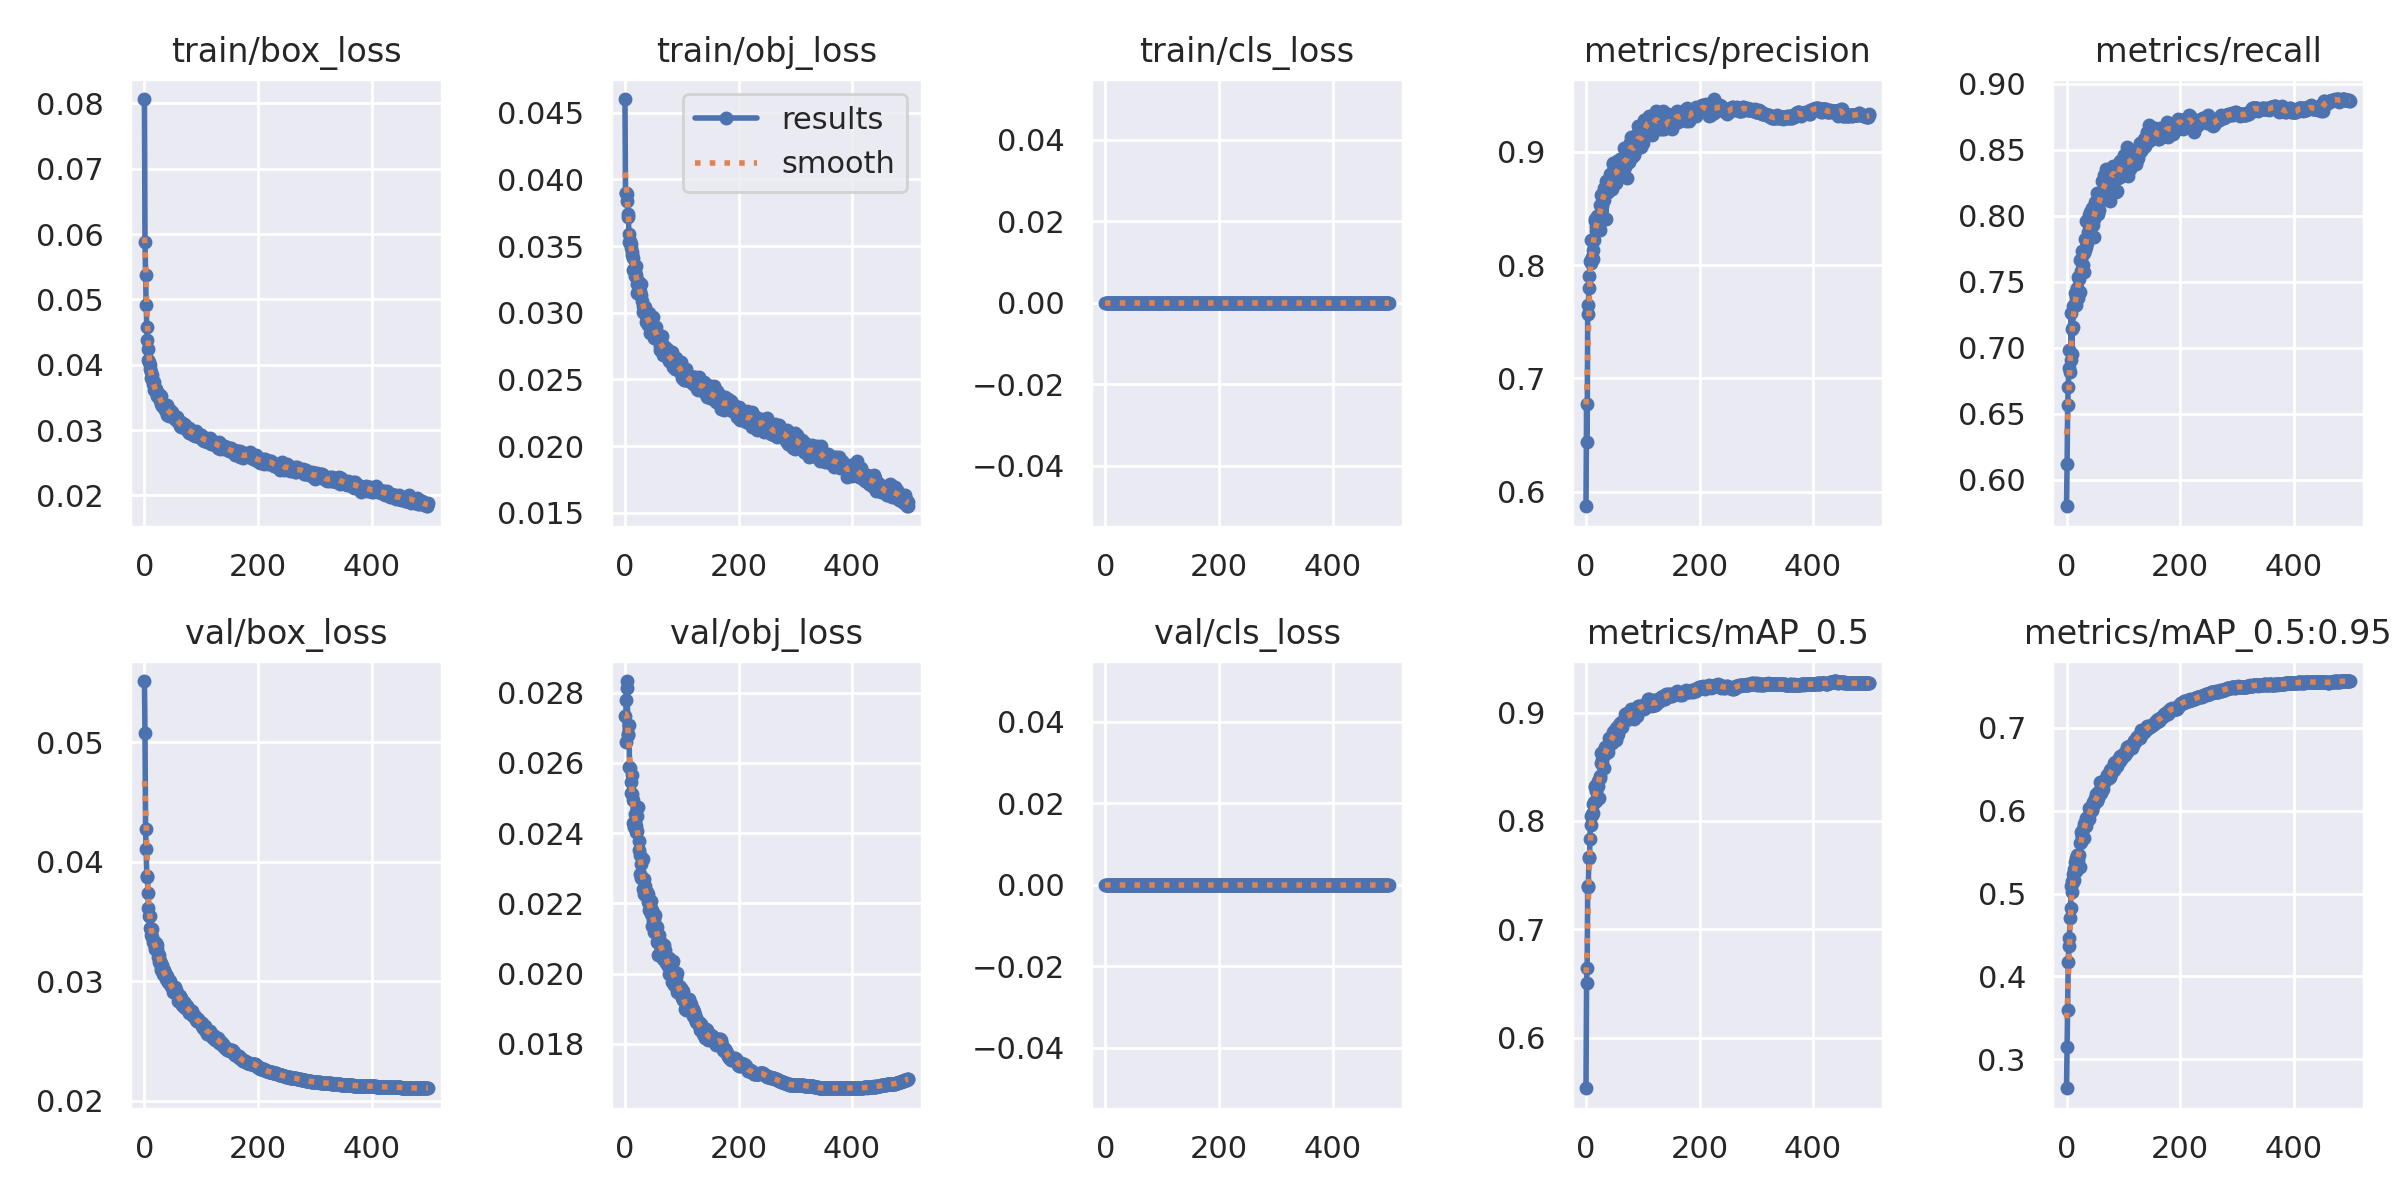

The file beside this chart, header and first rows:
epoch, train/box_loss, train/obj_loss, train/cls_loss, metrics/precision, metrics/recall, metrics/mAP_0.5, metrics/mAP_0.5:0.95, val/box_loss, val/obj_loss, val/cls_loss, x/lr0, x/lr1, x/lr2
0, 0.08068, 0.04603, 0, 0.5871, 0.5799, 0.5534, 0.265, 0.05513, 0.02734, 0, 0.07013, 0.003319, 0.003319
1, 0.05884, 0.03899, 0, 0.6773, 0.6117, 0.6508, 0.3147, 0.05076, 0.02659, 0, 0.04011, 0.006639, 0.006639
2, 0.05368, 0.03898, 0, 0.6435, 0.6564, 0.6644, 0.3596, 0.04276, 0.02778, 0, 0.01009, 0.009946, 0.009946
3, 0.04917, 0.03839, 0, 0.7564, 0.6705, 0.7393, 0.4174, 0.04109, 0.02833, 0, 0.009941, 0.009941, 0.009941
4, 0.04575, 0.03893, 0, 0.7651, 0.6844, 0.7399, 0.4367, 0.03872, 0.02814, 0, 0.009941, 0.009941, 0.009941
5, 0.04376, 0.03737, 0, 0.78, 0.698, 0.7657, 0.4461, 0.03884, 0.02681, 0, 0.009921, 0.009921, 0.009921
6, 0.04235, 0.03716, 0, 0.7907, 0.6816, 0.7667, 0.4706, 0.03738, 0.0268, 0, 0.009901, 0.009901, 0.009901
7, 0.04074, 0.03589, 0, 0.804, 0.691, 0.7834, 0.4829, 0.03615, 0.02708, 0, 0.009881, 0.009881, 0.009881
8, 0.04049, 0.03531, 0, 0.8021, 0.7262, 0.8049, 0.5086, 0.03544, 0.02589, 0, 0.009861, 0.009861, 0.009861
9, 0.0399, 0.03541, 0, 0.8223, 0.6954, 0.7965, 0.502, 0.03546, 0.02587, 0, 0.009842, 0.009842, 0.009842
10, 0.03932, 0.03488, 0, 0.8223, 0.7144, 0.8054, 0.5153, 0.03445, 0.02544, 0, 0.009822, 0.009822, 0.009822
11, 0.03886, 0.03518, 0, 0.8074, 0.716, 0.8062, 0.5139, 0.03432, 0.02515, 0, 0.009802, 0.009802, 0.009802
12, 0.03797, 0.03433, 0, 0.8129, 0.7318, 0.8157, 0.5237, 0.03384, 0.02512, 0, 0.009782, 0.009782, 0.009782
13, 0.03851, 0.03457, 0, 0.8049, 0.7322, 0.8074, 0.5157, 0.03438, 0.02566, 0, 0.009762, 0.009762, 0.009762
14, 0.03783, 0.03414, 0, 0.8222, 0.7316, 0.8176, 0.5299, 0.0337, 0.02493, 0, 0.009743, 0.009743, 0.009743
15, 0.03703, 0.03319, 0, 0.8407, 0.7411, 0.8319, 0.5376, 0.03328, 0.02428, 0, 0.009723, 0.009723, 0.009723
16, 0.03737, 0.03327, 0, 0.8389, 0.7378, 0.8311, 0.5427, 0.03321, 0.02416, 0, 0.009703, 0.009703, 0.009703
17, 0.03612, 0.03272, 0, 0.8339, 0.7324, 0.8184, 0.5272, 0.03331, 0.02455, 0, 0.009683, 0.009683, 0.009683
18, 0.0363, 0.03305, 0, 0.8297, 0.7445, 0.8277, 0.5445, 0.03287, 0.02432, 0, 0.009663, 0.009663, 0.009663
19, 0.0365, 0.03351, 0, 0.8386, 0.745, 0.831, 0.546, 0.03273, 0.0242, 0, 0.009644, 0.009644, 0.009644
20, 0.03636, 0.03287, 0, 0.8435, 0.7373, 0.8321, 0.5408, 0.03315, 0.02403, 0, 0.009624, 0.009624, 0.009624
21, 0.0359, 0.03219, 0, 0.8407, 0.7534, 0.8327, 0.5462, 0.0328, 0.0245, 0, 0.009604, 0.009604, 0.009604
22, 0.03526, 0.03151, 0, 0.8402, 0.752, 0.8371, 0.5464, 0.0327, 0.02405, 0, 0.009584, 0.009584, 0.009584
23, 0.03567, 0.03235, 0, 0.8346, 0.7419, 0.8215, 0.5316, 0.03306, 0.02474, 0, 0.009564, 0.009564, 0.009564
24, 0.03537, 0.03187, 0, 0.8306, 0.7666, 0.8418, 0.5605, 0.03205, 0.02352, 0, 0.009545, 0.009545, 0.009545
25, 0.03558, 0.03208, 0, 0.8529, 0.7578, 0.8393, 0.562, 0.0322, 0.02377, 0, 0.009525, 0.009525, 0.009525
26, 0.03491, 0.03162, 0, 0.8621, 0.7671, 0.8628, 0.574, 0.03164, 0.02282, 0, 0.009505, 0.009505, 0.009505
27, 0.0346, 0.03131, 0, 0.853, 0.7596, 0.8538, 0.5698, 0.03166, 0.02337, 0, 0.009485, 0.009485, 0.009485
28, 0.03464, 0.03136, 0, 0.8518, 0.7731, 0.8523, 0.5692, 0.03172, 0.02311, 0, 0.009465, 0.009465, 0.009465
29, 0.03526, 0.03218, 0, 0.8631, 0.7627, 0.8562, 0.5776, 0.03115, 0.02272, 0, 0.009446, 0.009446, 0.009446
30, 0.03392, 0.03088, 0, 0.8596, 0.7717, 0.8615, 0.5841, 0.03096, 0.02273, 0, 0.009426, 0.009426, 0.009426
31, 0.03374, 0.03048, 0, 0.857, 0.7576, 0.8485, 0.567, 0.03135, 0.02327, 0, 0.009406, 0.009406, 0.009406
32, 0.03385, 0.03005, 0, 0.8682, 0.774, 0.8651, 0.5843, 0.03084, 0.0224, 0, 0.009386, 0.009386, 0.009386
33, 0.03396, 0.03044, 0, 0.8674, 0.7822, 0.8684, 0.5867, 0.0306, 0.02228, 0, 0.009366, 0.009366, 0.009366
34, 0.0338, 0.03002, 0, 0.8669, 0.7763, 0.862, 0.5815, 0.03097, 0.02269, 0, 0.009347, 0.009347, 0.009347
35, 0.03375, 0.03044, 0, 0.841, 0.7961, 0.8658, 0.5911, 0.03047, 0.02238, 0, 0.009327, 0.009327, 0.009327
36, 0.03346, 0.03027, 0, 0.8745, 0.7794, 0.8623, 0.589, 0.03071, 0.02248, 0, 0.009307, 0.009307, 0.009307
37, 0.03308, 0.02932, 0, 0.8723, 0.7843, 0.8665, 0.591, 0.03071, 0.02222, 0, 0.009287, 0.009287, 0.009287
38, 0.03309, 0.02946, 0, 0.8674, 0.7876, 0.8632, 0.591, 0.03019, 0.02233, 0, 0.009267, 0.009267, 0.009267
39, 0.03377, 0.02992, 0, 0.8642, 0.7928, 0.8701, 0.5894, 0.03044, 0.02227, 0, 0.009248, 0.009248, 0.009248
40, 0.03234, 0.02908, 0, 0.8705, 0.8007, 0.8764, 0.6029, 0.03015, 0.02205, 0, 0.009228, 0.009228, 0.009228
41, 0.0332, 0.02966, 0, 0.8708, 0.7907, 0.8711, 0.5983, 0.02994, 0.02227, 0, 0.009208, 0.009208, 0.009208
42, 0.0332, 0.02995, 0, 0.8669, 0.803, 0.8747, 0.601, 0.02996, 0.02202, 0, 0.009188, 0.009188, 0.009188
43, 0.03291, 0.02918, 0, 0.8804, 0.7961, 0.8717, 0.5994, 0.03006, 0.0218, 0, 0.009168, 0.009168, 0.009168
44, 0.03219, 0.02851, 0, 0.8702, 0.7958, 0.8724, 0.6003, 0.02985, 0.02193, 0, 0.009149, 0.009149, 0.009149
45, 0.03312, 0.0287, 0, 0.8674, 0.8059, 0.8723, 0.6009, 0.03003, 0.02207, 0, 0.009129, 0.009129, 0.009129
46, 0.03272, 0.02946, 0, 0.881, 0.793, 0.8754, 0.6095, 0.02962, 0.02169, 0, 0.009109, 0.009109, 0.009109
47, 0.03236, 0.02915, 0, 0.8897, 0.7979, 0.8825, 0.6101, 0.02959, 0.02135, 0, 0.009089, 0.009089, 0.009089
48, 0.03271, 0.02927, 0, 0.8891, 0.7835, 0.8782, 0.609, 0.02955, 0.0218, 0, 0.009069, 0.009069, 0.009069
49, 0.03214, 0.02901, 0, 0.8832, 0.7979, 0.883, 0.6082, 0.02955, 0.02162, 0, 0.00905, 0.00905, 0.00905
50, 0.03224, 0.02965, 0, 0.8764, 0.8107, 0.8768, 0.6148, 0.02908, 0.02154, 0, 0.00903, 0.00903, 0.00903
51, 0.03238, 0.02893, 0, 0.8803, 0.8064, 0.8816, 0.6142, 0.0295, 0.02157, 0, 0.00901, 0.00901, 0.00901
52, 0.03179, 0.02812, 0, 0.8853, 0.8089, 0.8861, 0.6197, 0.02905, 0.02118, 0, 0.00899, 0.00899, 0.00899
53, 0.03166, 0.02825, 0, 0.8725, 0.803, 0.875, 0.612, 0.02929, 0.02167, 0, 0.00897, 0.00897, 0.00897
54, 0.03187, 0.02861, 0, 0.877, 0.817, 0.8785, 0.6124, 0.02947, 0.02129, 0, 0.008951, 0.008951, 0.008951
55, 0.03161, 0.02891, 0, 0.8921, 0.8068, 0.8825, 0.6167, 0.02927, 0.02136, 0, 0.008931, 0.008931, 0.008931
56, 0.03173, 0.02808, 0, 0.8792, 0.8015, 0.8805, 0.6156, 0.02902, 0.02132, 0, 0.008911, 0.008911, 0.008911
57, 0.03194, 0.02837, 0, 0.8915, 0.8043, 0.8877, 0.6232, 0.0288, 0.0209, 0, 0.008891, 0.008891, 0.008891
58, 0.03148, 0.02798, 0, 0.8782, 0.8107, 0.8855, 0.6231, 0.02898, 0.021, 0, 0.008871, 0.008871, 0.008871
59, 0.03123, 0.02802, 0, 0.8934, 0.8118, 0.89, 0.6345, 0.02832, 0.02054, 0, 0.008852, 0.008852, 0.008852
... 440 more rows
